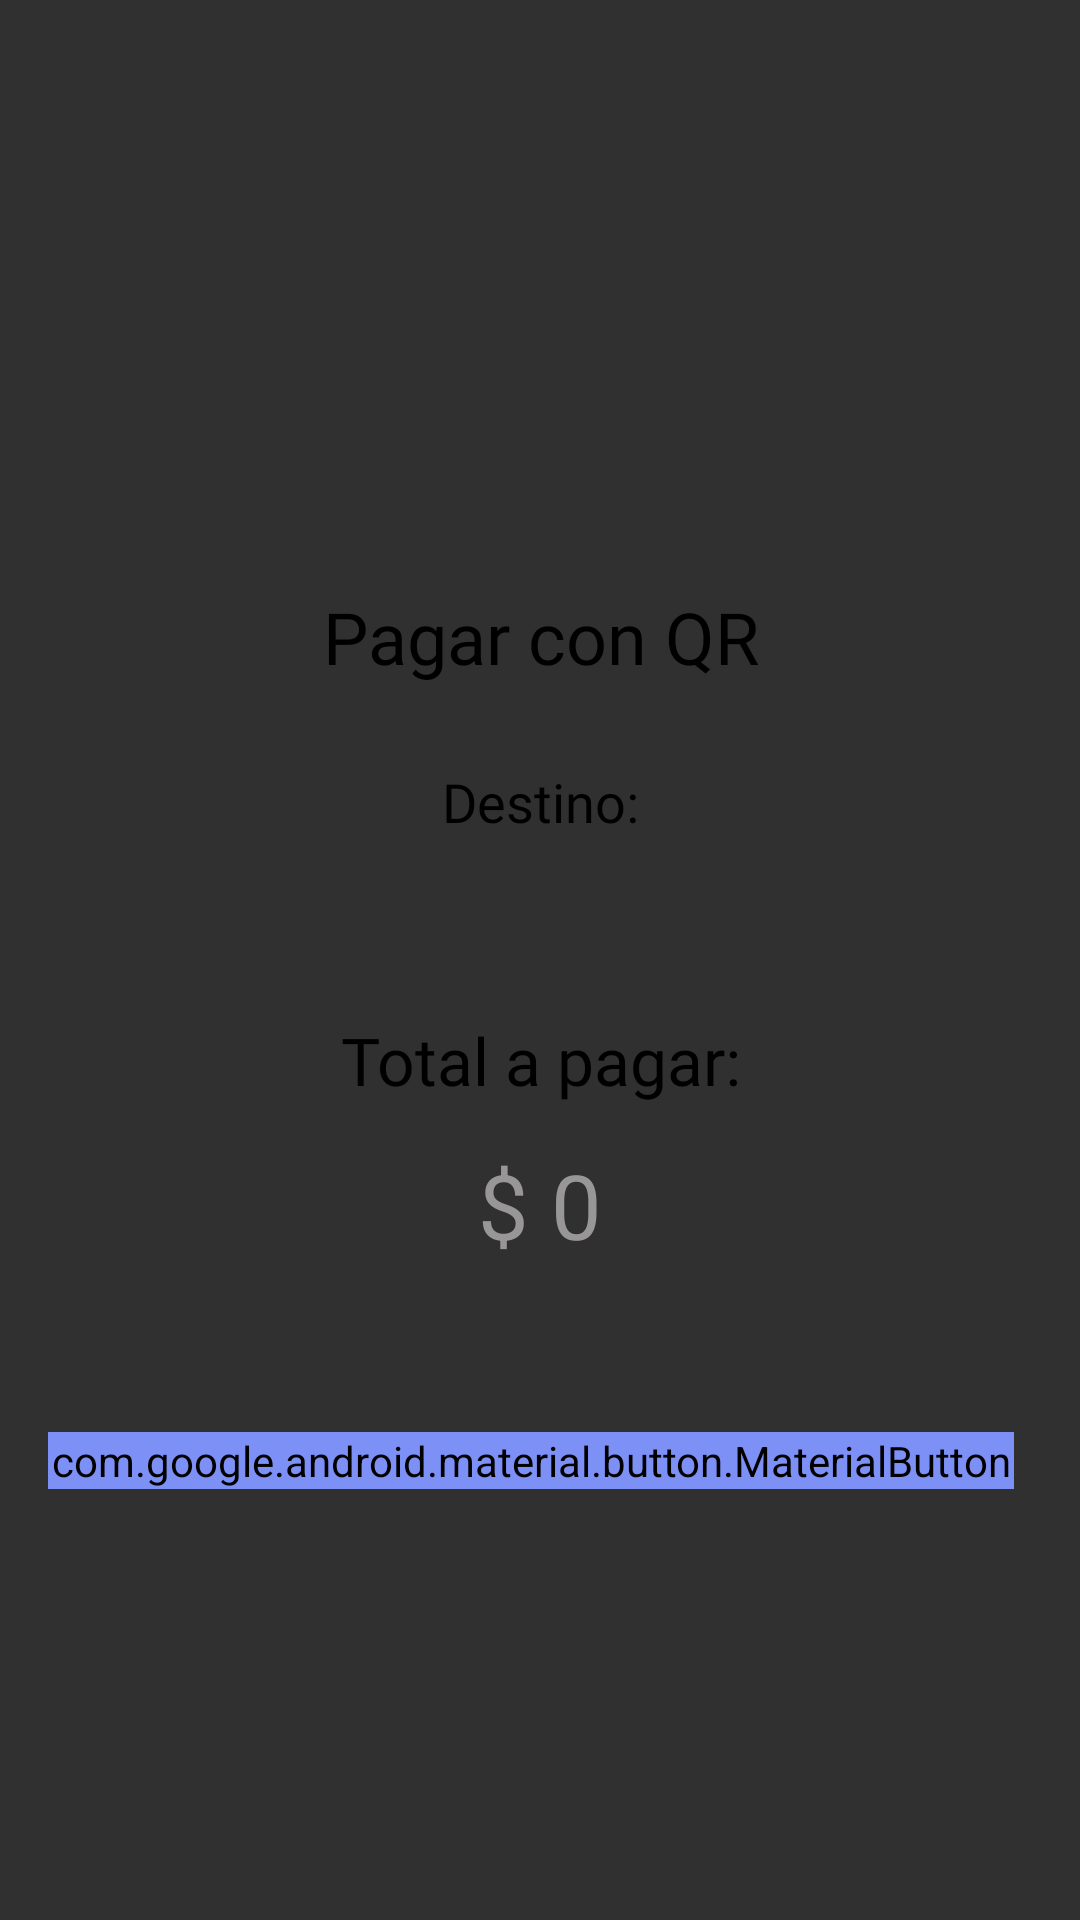

This screen was rendered from an Android layout file. Write that file and the resources it references.
<!-- AndroidManifest.xml: application theme AppTheme -->
<!-- res/layout/activity_scan_result.xml -->
<?xml version="1.0" encoding="utf-8"?>
<LinearLayout xmlns:android="http://schemas.android.com/apk/res/android"
    xmlns:app="http://schemas.android.com/apk/res-auto"
    xmlns:tools="http://schemas.android.com/tools"
    android:layout_width="match_parent"
    android:layout_height="match_parent"
    android:orientation="vertical"
    android:padding="@dimen/margin_app"
    tools:context=".ui.main.scanQR.ScanResultActivity">

    <include
        android:id="@+id/containerToolbar"
        layout="@layout/layout_toolbar"/>

    <LinearLayout
        android:layout_width="match_parent"
        android:layout_height="match_parent"
        android:orientation="vertical"
        android:gravity="center_vertical">

        <TextView
            android:layout_width="match_parent"
            android:layout_height="wrap_content"
            app:layout_constraintTop_toTopOf="parent"
            android:text="@string/pay_with_qr"
            style="@style/TextStyleMedium"
            android:textColor="@color/black"
            android:gravity="center_horizontal"
            android:textSize="24sp"/>

        <TextView
            android:layout_width="match_parent"
            android:layout_height="wrap_content"
            app:layout_constraintTop_toTopOf="parent"
            android:text="@string/destiny"
            android:gravity="center_horizontal"
            android:layout_marginTop="30dp"
            style="@style/TextStyleRegular"
            android:textColor="@color/black"
            android:textSize="18sp"/>

        <TextView
            android:id="@+id/tvName"
            android:layout_width="match_parent"
            android:layout_height="wrap_content"
            app:layout_constraintTop_toTopOf="parent"
            tools:text="Franco Alberto Ripamonti Garcia"
            android:gravity="center_horizontal"
            android:layout_marginTop="12dp"
            style="@style/TextStyleBold"
            android:textColor="@color/black"
            android:textSize="18sp"/>

        <TextView
            android:layout_width="match_parent"
            android:layout_height="wrap_content"
            app:layout_constraintTop_toTopOf="parent"
            android:text="@string/total_to_pay"
            android:gravity="center_horizontal"
            android:layout_marginTop="30dp"
            style="@style/TextStyleRegular"
            android:textColor="@color/black"
            android:textSize="22sp"/>

        <EditText
            android:id="@+id/etAmount"
            android:layout_width="match_parent"
            android:layout_height="40dp"
            style="@style/StyleButtonApp"
            android:backgroundTint="@android:color/transparent"
            android:hint="$ 0"
            android:textColorHint="@color/gray"
            android:gravity="center"
            android:textColor="@color/black"
            android:paddingHorizontal="12dp"
            android:textSize="30sp"
            android:inputType="number"
            android:maxLength="15"
            android:layout_marginTop="@dimen/margin_app"/>

        <com.google.android.material.button.MaterialButton
            android:id="@+id/btnPay"
            android:layout_width="match_parent"
            android:layout_marginEnd="6dp"
            android:layout_marginTop="54dp"
            android:backgroundTint="@color/selector_button"
            app:cornerRadius="10dp"
            android:textAllCaps="false"
            android:textSize="14dp"
            android:enabled="false"
            android:textColor="@color/white"
            android:layout_height="wrap_content"
            android:text="@string/pay" />

    </LinearLayout>

</LinearLayout>
<!-- res/layout/layout_toolbar.xml (included above) -->
<?xml version="1.0" encoding="utf-8"?>
<com.google.android.material.appbar.AppBarLayout xmlns:android="http://schemas.android.com/apk/res/android"
    xmlns:app="http://schemas.android.com/apk/res-auto"
    xmlns:tools="http://schemas.android.com/tools"
    android:layout_width="match_parent"
    android:layout_height="wrap_content"
    android:background="@color/transparent"
    app:elevation="0dp">

    <com.google.android.material.appbar.MaterialToolbar
        android:id="@+id/toolbar"
        android:layout_width="match_parent"
        android:layout_height="?android:attr/actionBarSize"
        android:layout_gravity="center"
        android:clipChildren="false"
        android:clipToPadding="false"
        android:paddingEnd="9dp"
        app:contentInsetStartWithNavigation="0dp"
        app:titleCentered="true"
        app:titleTextAppearance="@style/ToolbarStyle"
        tools:ignore="RtlSymmetry" />

</com.google.android.material.appbar.AppBarLayout>
<!-- resources referenced by this layout -->
<resources>
  <color name="black">#FF000000</color>
  <color name="gray">#989696</color>
  <color name="transparent">@android:color/transparent</color>
  <color name="white">#FFFFFFFF</color>
  <dimen name="margin_app">16dp</dimen>
  <string name="destiny">Destino:</string>
  <string name="pay">Pagar</string>
  <string name="pay_with_qr">Pagar con QR</string>
  <string name="total_to_pay">Total a pagar:</string>
  <style name="StyleButtonApp">
          <item name="android:background">@drawable/selector_button</item>
          <item name="android:enabled">true</item>
          <item name="android:layout_width">match_parent</item>
          <item name="android:textSize">@dimen/text_size_normal</item>
          <item name="android:layout_height">@dimen/height_button</item>
          <item name="android:textColor">@color/white</item>
          <item name="android:gravity">center</item>
          <item name="android:includeFontPadding">false</item>
          <item name="android:textAllCaps">false</item>
      </style>
  <style name="TextStyleBold">
          <item name="android:textSize">@dimen/text_size_normal</item>
          <item name="android:fontFamily">@font/plus_jakarta_sans_bold</item>
          <item name="android:includeFontPadding">false</item>
          <item name="android:textColor">@color/white</item>
      </style>
  <style name="TextStyleMedium">
          <item name="android:textSize">@dimen/text_size_normal</item>
          <item name="android:fontFamily">@font/plus_jakarta_sans_medium</item>
          <item name="android:includeFontPadding">false</item>
          <item name="android:textColor">@color/white</item>
      </style>
  <style name="TextStyleRegular">
          <item name="android:textSize">@dimen/text_size_normal</item>
          <item name="android:fontFamily">@font/plus_jakarta_sans_regular</item>
          <item name="android:includeFontPadding">false</item>
          <item name="android:textColor">@color/white</item>
      </style>
  <style name="ToolbarStyle" parent="@android:style/TextAppearance.Medium">
          <item name="android:textColor">@color/black</item>
          <item name="android:fontFamily">@font/plus_jakarta_sans_medium</item>
          <item name="android:gravity">center</item>
          <item name="actionMenuTextColor">@color/color_primary</item>
          <item name="titleTextColor">@color/black</item>
      </style>
  <style name="AppTheme" parent="Theme.EldarWallet" />
  <dimen name="text_size_normal">16dp</dimen>
  <dimen name="height_button">48dp</dimen>
  <color name="color_primary">#456EFE</color>
  <style name="Theme.EldarWallet" parent="Theme.AppCompat.NoActionBar" />
</resources>
